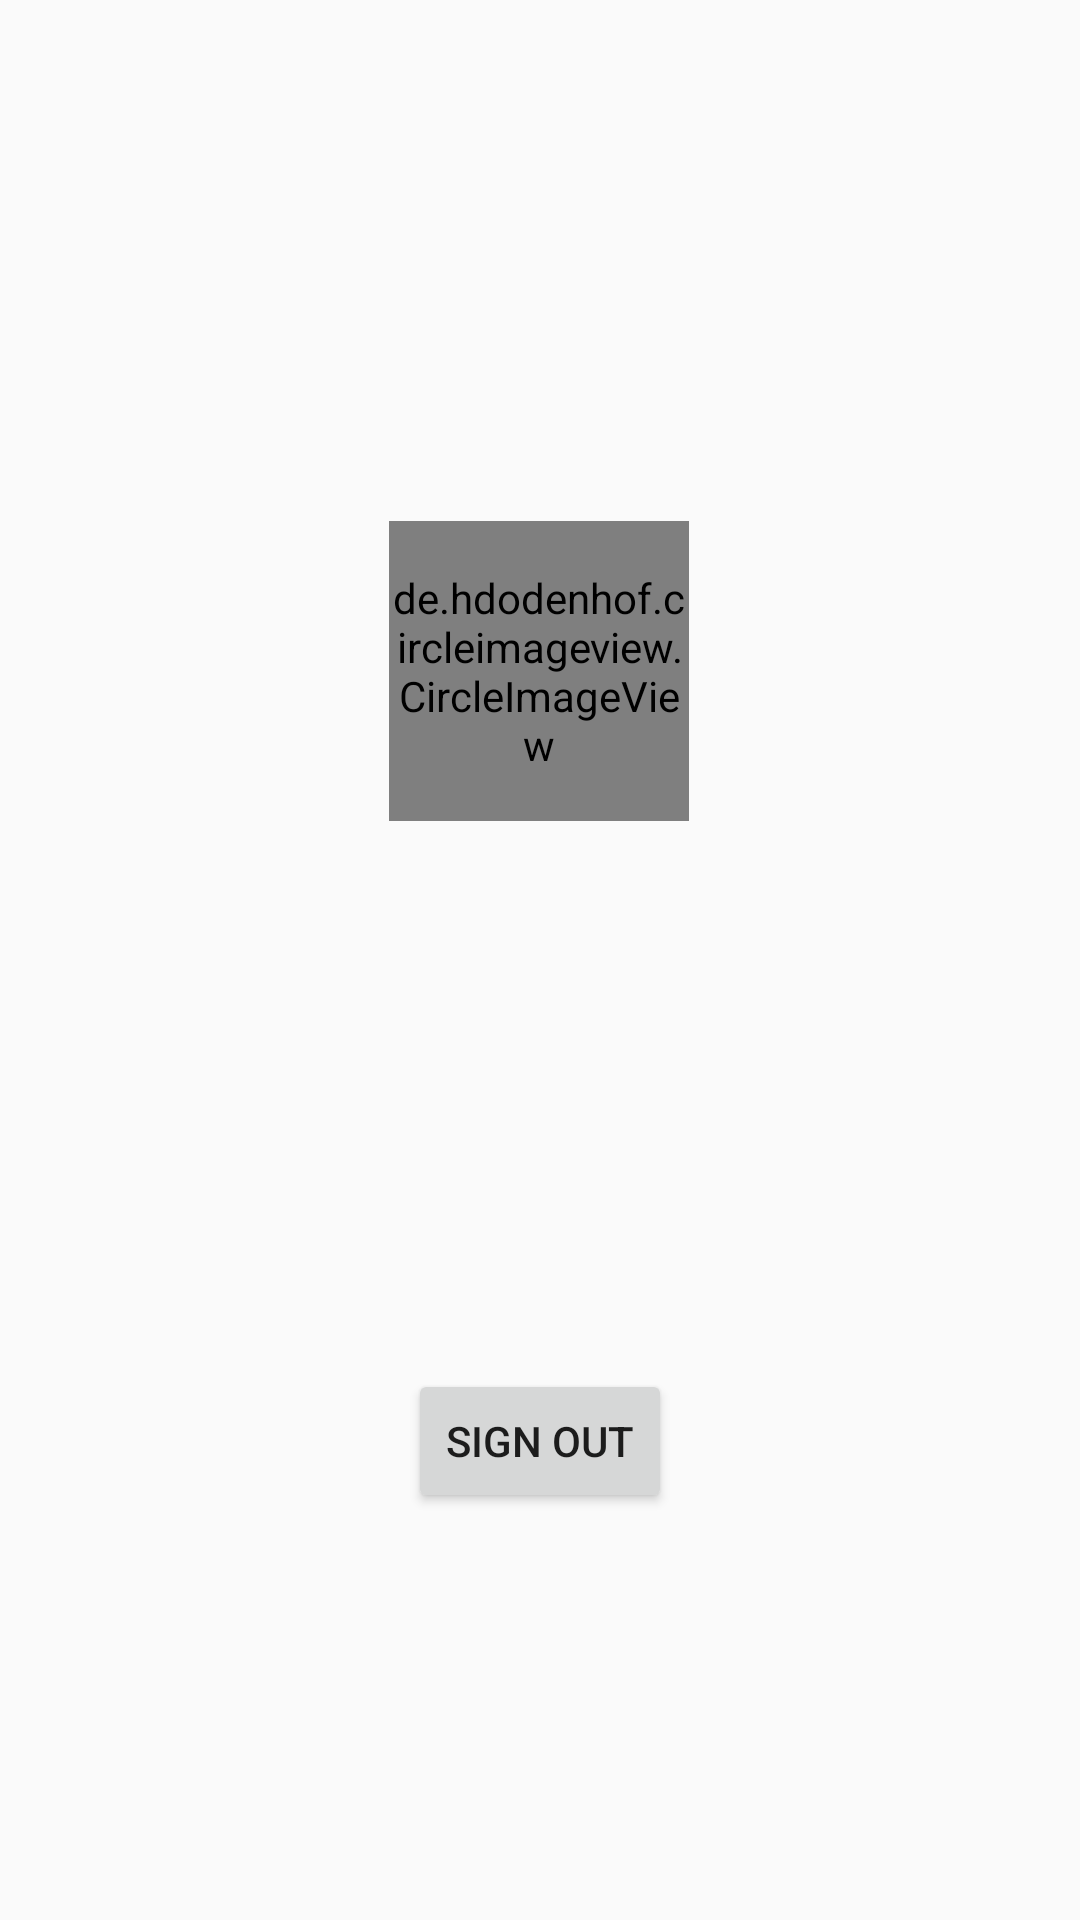

Produce the Android XML layout that renders to this screen, including the resource entries it uses.
<!-- AndroidManifest.xml: application theme AppTheme -->
<!-- res/layout/activity_main.xml -->
<?xml version="1.0" encoding="utf-8"?>
<layout
    xmlns:android="http://schemas.android.com/apk/res/android"
    xmlns:tools="http://schemas.android.com/tools"
    xmlns:app="http://schemas.android.com/apk/res-auto">
<androidx.constraintlayout.widget.ConstraintLayout
    android:layout_width="match_parent"
    android:layout_height="match_parent"
    tools:context=".MainActivity">


    <de.hdodenhof.circleimageview.CircleImageView
        android:id="@+id/userimage"
        android:layout_width="100dp"
        android:layout_height="100dp"
        android:layout_marginStart="16dp"
        android:layout_marginLeft="16dp"
        android:layout_marginTop="16dp"
        android:layout_marginEnd="16dp"
        android:layout_marginRight="16dp"
        android:layout_marginBottom="8dp"
        android:src="@drawable/profilepic"
        app:layout_constraintBottom_toTopOf="@+id/txt_name"
        app:layout_constraintEnd_toEndOf="parent"
        app:layout_constraintHorizontal_bias="0.498"
        app:layout_constraintStart_toStartOf="parent"
        app:layout_constraintTop_toTopOf="parent"
        app:layout_constraintVertical_bias="0.876"></de.hdodenhof.circleimageview.CircleImageView>

    <TextView
        android:layout_width="wrap_content"
        android:layout_height="wrap_content"
        android:id="@+id/txt_name"
        android:textSize="24sp"
        tools:text="Quan Pham"
        app:layout_constraintBottom_toBottomOf="parent"
        app:layout_constraintLeft_toLeftOf="parent"
        app:layout_constraintRight_toRightOf="parent"
        app:layout_constraintTop_toTopOf="parent" />


    <Button
        android:id="@+id/btn_logout"
        android:layout_width="wrap_content"
        android:layout_height="wrap_content"
        android:layout_marginStart="16dp"
        android:layout_marginLeft="16dp"
        android:layout_marginTop="16dp"
        android:layout_marginEnd="16dp"
        android:layout_marginRight="16dp"
        android:layout_marginBottom="32dp"
        android:text="Sign Out"
        app:layout_constraintBottom_toBottomOf="parent"
        app:layout_constraintEnd_toEndOf="parent"
        app:layout_constraintStart_toStartOf="parent"
        app:layout_constraintTop_toBottomOf="@+id/txt_name"/>


</androidx.constraintlayout.widget.ConstraintLayout>

</layout>
<!-- resources referenced by this layout -->
<resources>
  <style name="AppTheme" parent="Theme.AppCompat.Light.DarkActionBar">
          
          <item name="colorPrimary">@color/colorPrimary</item>
          <item name="colorPrimaryDark">@color/colorPrimaryDark</item>
          <item name="colorAccent">@color/colorAccent</item>
      </style>
  <!-- not gathered from this repository: default colours our renderer supplied (Android Studio template values) -->
  <color name="colorPrimary">#FF6200EE</color>
  <color name="colorPrimaryDark">#FF3700B3</color>
  <color name="colorAccent">#FF03DAC5</color>
</resources>
